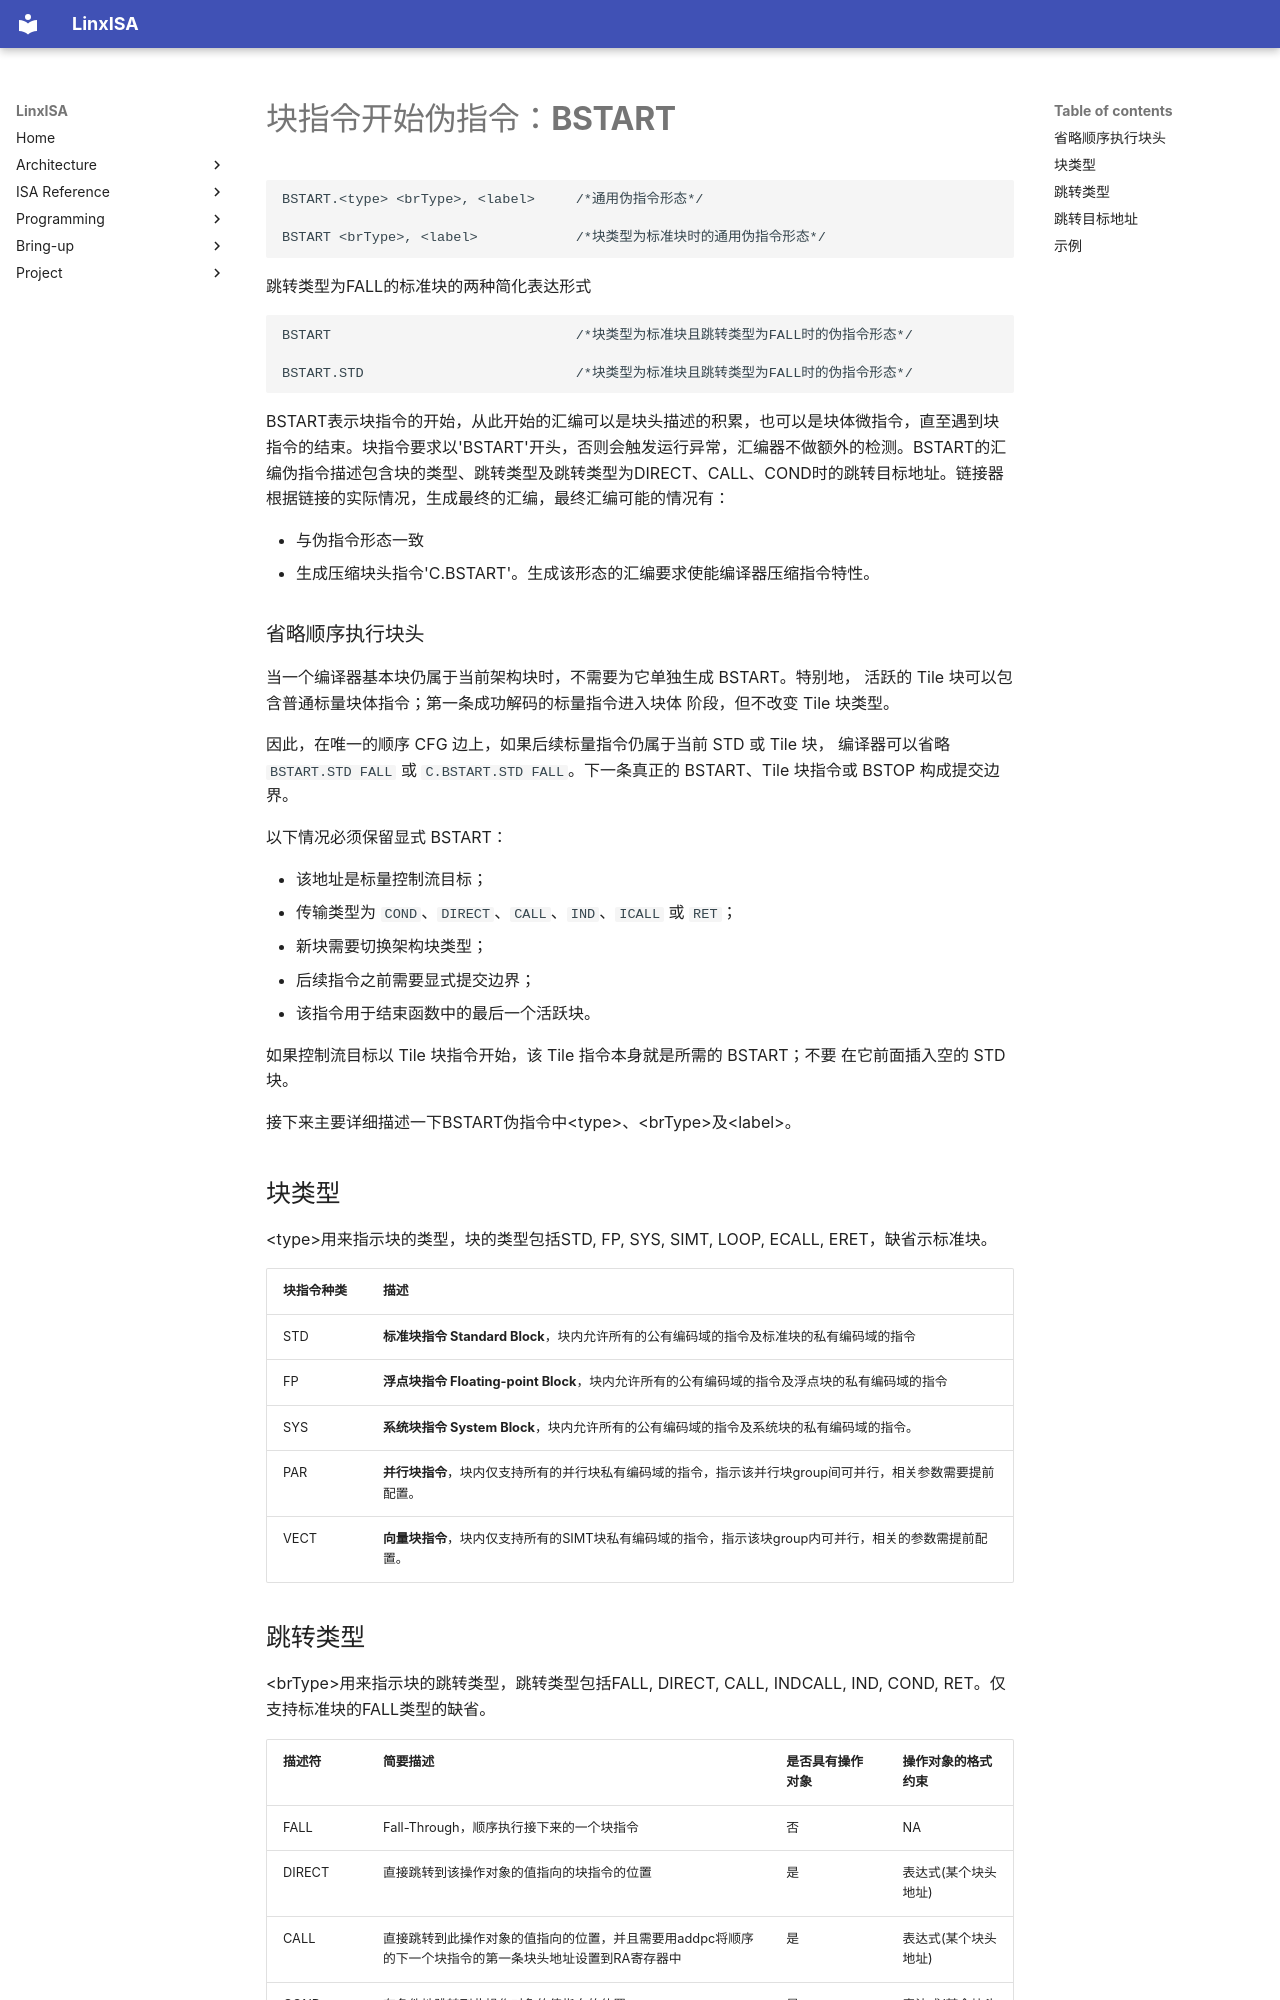

repository: LinxISA/linx-isa · page: zh/compiler/assembly_manual/bstart/index.html · generator: mkdocs

# 块指令开始伪指令：**BSTART**
    
```
BSTART.<type> <brType>, <label>     /*通用伪指令形态*/

BSTART <brType>, <label>            /*块类型为标准块时的通用伪指令形态*/

```

跳转类型为FALL的标准块的两种简化表达形式

```
BSTART                              /*块类型为标准块且跳转类型为FALL时的伪指令形态*/

BSTART.STD                          /*块类型为标准块且跳转类型为FALL时的伪指令形态*/
```


BSTART表示块指令的开始，从此开始的汇编可以是块头描述的积累，也可以是块体微指令，直至遇到块指令的结束。块指令要求以'BSTART'开头，否则会触发运行异常，汇编器不做额外的检测。BSTART的汇编伪指令描述包含块的类型、跳转类型及跳转类型为DIRECT、CALL、COND时的跳转目标地址。链接器根据链接的实际情况，生成最终的汇编，最终汇编可能的情况有：

- 与伪指令形态一致
- 生成压缩块头指令'C.BSTART'。生成该形态的汇编要求使能编译器压缩指令特性。

### 省略顺序执行块头

当一个编译器基本块仍属于当前架构块时，不需要为它单独生成 BSTART。特别地，
活跃的 Tile 块可以包含普通标量块体指令；第一条成功解码的标量指令进入块体
阶段，但不改变 Tile 块类型。

因此，在唯一的顺序 CFG 边上，如果后续标量指令仍属于当前 STD 或 Tile 块，
编译器可以省略 `BSTART.STD FALL` 或 `C.BSTART.STD FALL`。下一条真正的
BSTART、Tile 块指令或 BSTOP 构成提交边界。

以下情况必须保留显式 BSTART：

- 该地址是标量控制流目标；
- 传输类型为 `COND`、`DIRECT`、`CALL`、`IND`、`ICALL` 或 `RET`；
- 新块需要切换架构块类型；
- 后续指令之前需要显式提交边界；
- 该指令用于结束函数中的最后一个活跃块。

如果控制流目标以 Tile 块指令开始，该 Tile 指令本身就是所需的 BSTART；不要
在它前面插入空的 STD 块。

接下来主要详细描述一下BSTART伪指令中&lt;type&gt;、&lt;brType&gt;及&lt;label&gt;。


## 块类型

&lt;type&gt;用来指示块的类型，块的类型包括STD, FP, SYS, SIMT, LOOP, ECALL, ERET，缺省示标准块。

| 块指令种类 | 描述        |
|---------------------|------------|
| STD   | **标准块指令 Standard Block**，块内允许所有的公有编码域的指令及标准块的私有编码域的指令     |
| FP    | **浮点块指令 Floating-point Block**，块内允许所有的公有编码域的指令及浮点块的私有编码域的指令 |
| SYS   | **系统块指令 System Block**，块内允许所有的公有编码域的指令及系统块的私有编码域的指令。 |
| PAR  | **并行块指令**，块内仅支持所有的并行块私有编码域的指令，指示该并行块group间可并行，相关参数需要提前配置。 |
| VECT  | **向量块指令**，块内仅支持所有的SIMT块私有编码域的指令，指示该块group内可并行，相关的参数需提前配置。|
